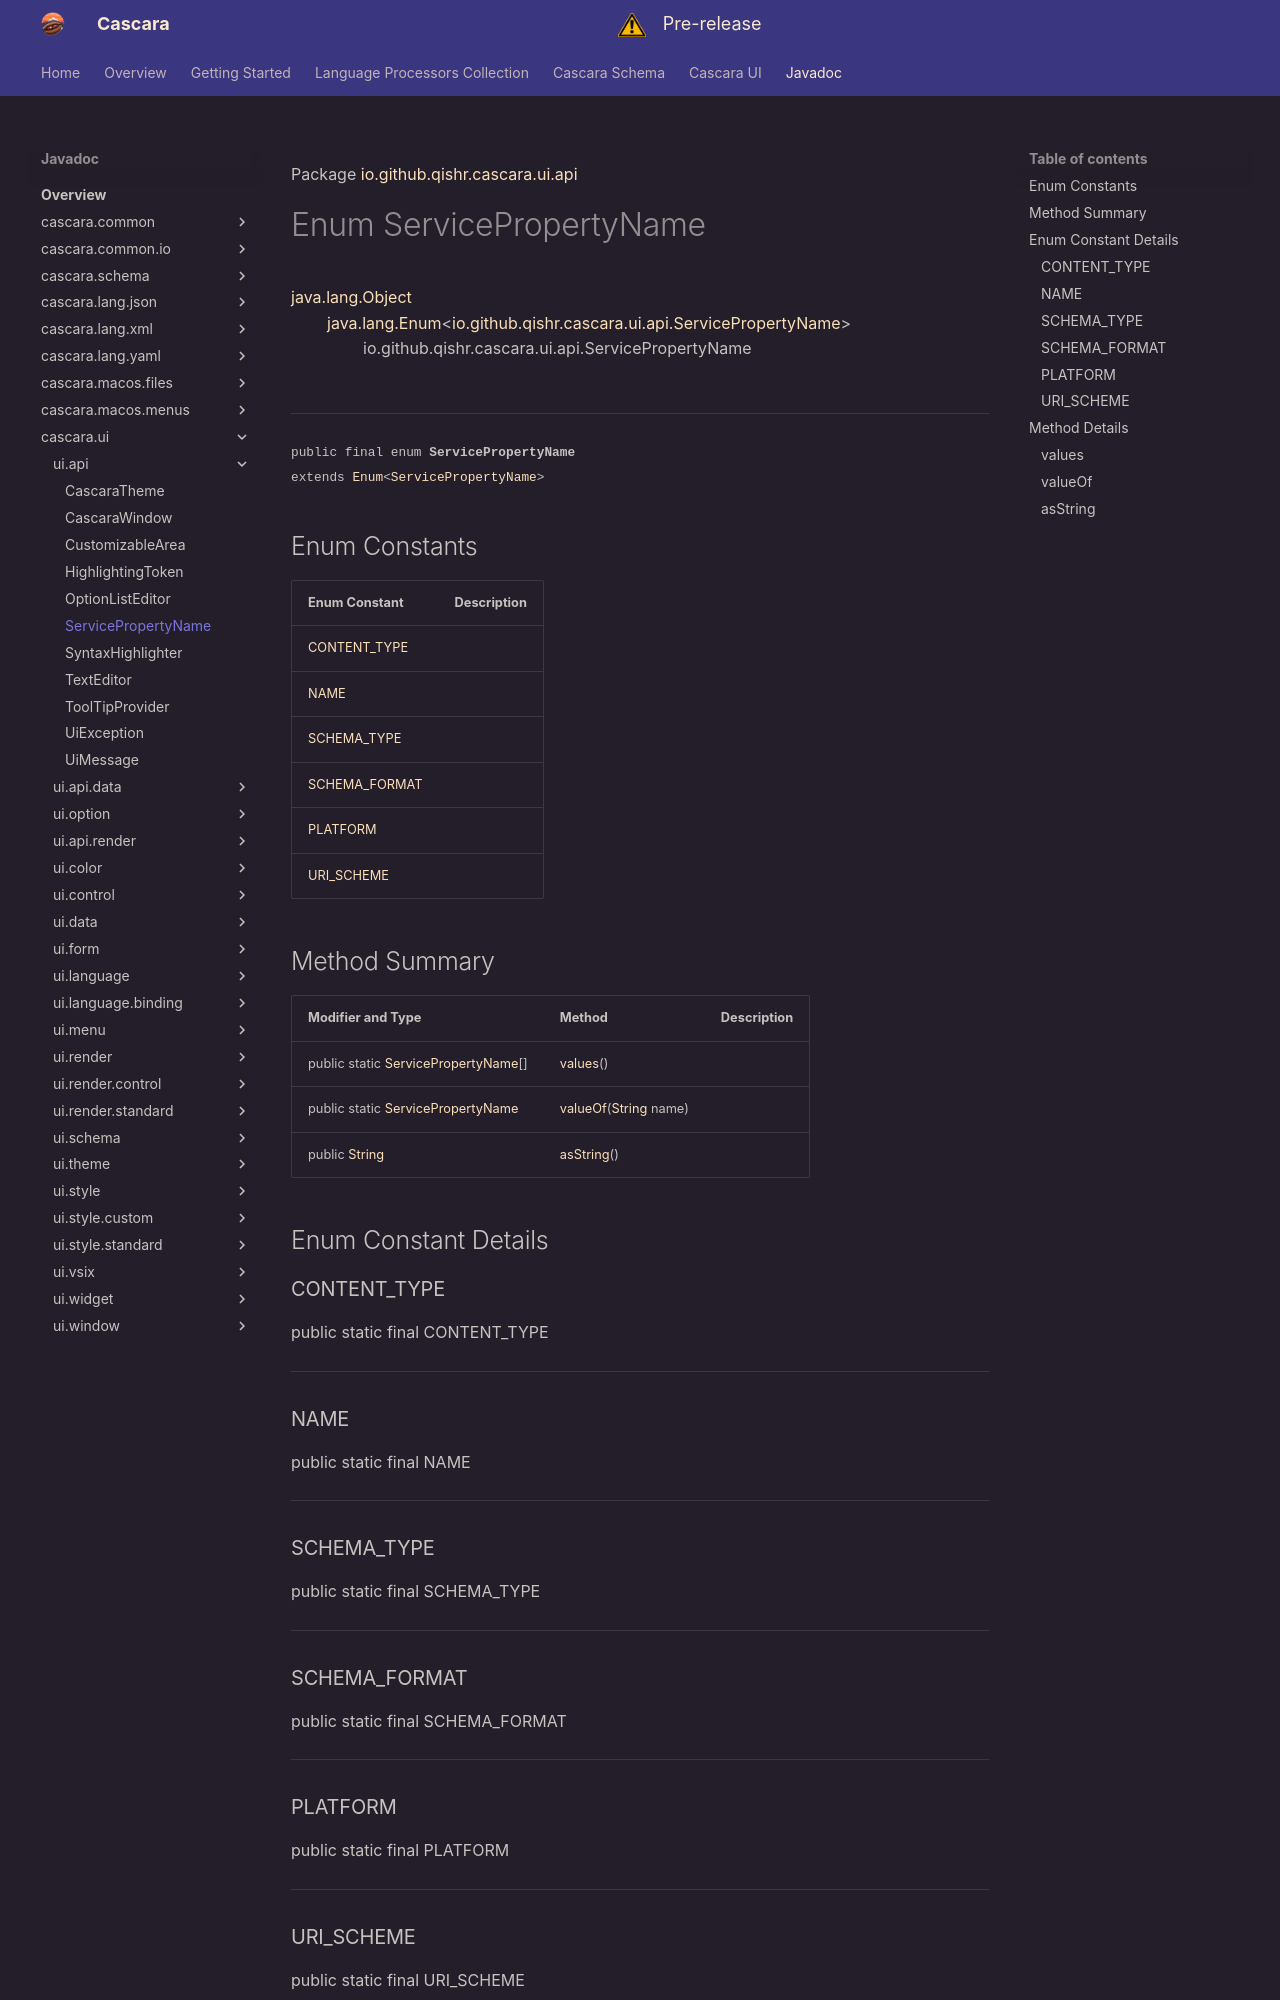

repository: qishr/qishr.github.io · page: javadoc/latest/cascara.ui/io/github/qishr/cascara/ui/api/ServicePropertyName/index.html · generator: mkdocs

Package [io.github.qishr.cascara.ui.api](index.md)

# Enum ServicePropertyName
[java.lang.Object](https://docs.oracle.com/en/java/javase/24/docs/api/java.base/java/lang/Object.html)<br/>
        [java.lang.Enum](https://docs.oracle.com/en/java/javase/24/docs/api/java.base/java/lang/Enum.html)<[io.github.qishr.cascara.ui.api.ServicePropertyName](../../../../../../io/github/qishr/cascara/ui/api/ServicePropertyName.md)><br/>
                io.github.qishr.cascara.ui.api.ServicePropertyName<br/>
<br/>

----

<span style="font-family: monospace; font-size: 80%;">public final enum __ServicePropertyName__<br/>extends [Enum](https://docs.oracle.com/en/java/javase/24/docs/api/java.base/java/lang/Enum.html)<[ServicePropertyName](../../../../../../io/github/qishr/cascara/ui/api/ServicePropertyName.md)>
</span>


##Enum Constants

| Enum Constant                   | Description |
|---------------------------------|-------------|
| [CONTENT_TYPE](#content_type)   |             |
| [NAME](#name)                   |             |
| [SCHEMA_TYPE](#schema_type)     |             |
| [SCHEMA_FORMAT](#schema_format) |             |
| [PLATFORM](#platform)           |             |
| [URI_SCHEME](#uri_scheme)       |             |



## Method Summary

| Modifier and Type                                                                                              | Method                                                                                                                 | Description |
|----------------------------------------------------------------------------------------------------------------|------------------------------------------------------------------------------------------------------------------------|-------------|
| public static [ServicePropertyName](../../../../../../io/github/qishr/cascara/ui/api/ServicePropertyName.md)[] | [values](#values)()                                                                                                    |             |
| public static [ServicePropertyName](../../../../../../io/github/qishr/cascara/ui/api/ServicePropertyName.md)   | [valueOf](#valueof)([String](https://docs.oracle.com/en/java/javase/24/docs/api/java.base/java/lang/String.html) name) |             |
| public [String](https://docs.oracle.com/en/java/javase/24/docs/api/java.base/java/lang/String.html)            | [asString](#asstring)()                                                                                                |             |



## Enum Constant Details

### CONTENT_TYPE

public static final  CONTENT_TYPE




---

### NAME

public static final  NAME




---

### SCHEMA_TYPE

public static final  SCHEMA_TYPE




---

### SCHEMA_FORMAT

public static final  SCHEMA_FORMAT




---

### PLATFORM

public static final  PLATFORM




---
